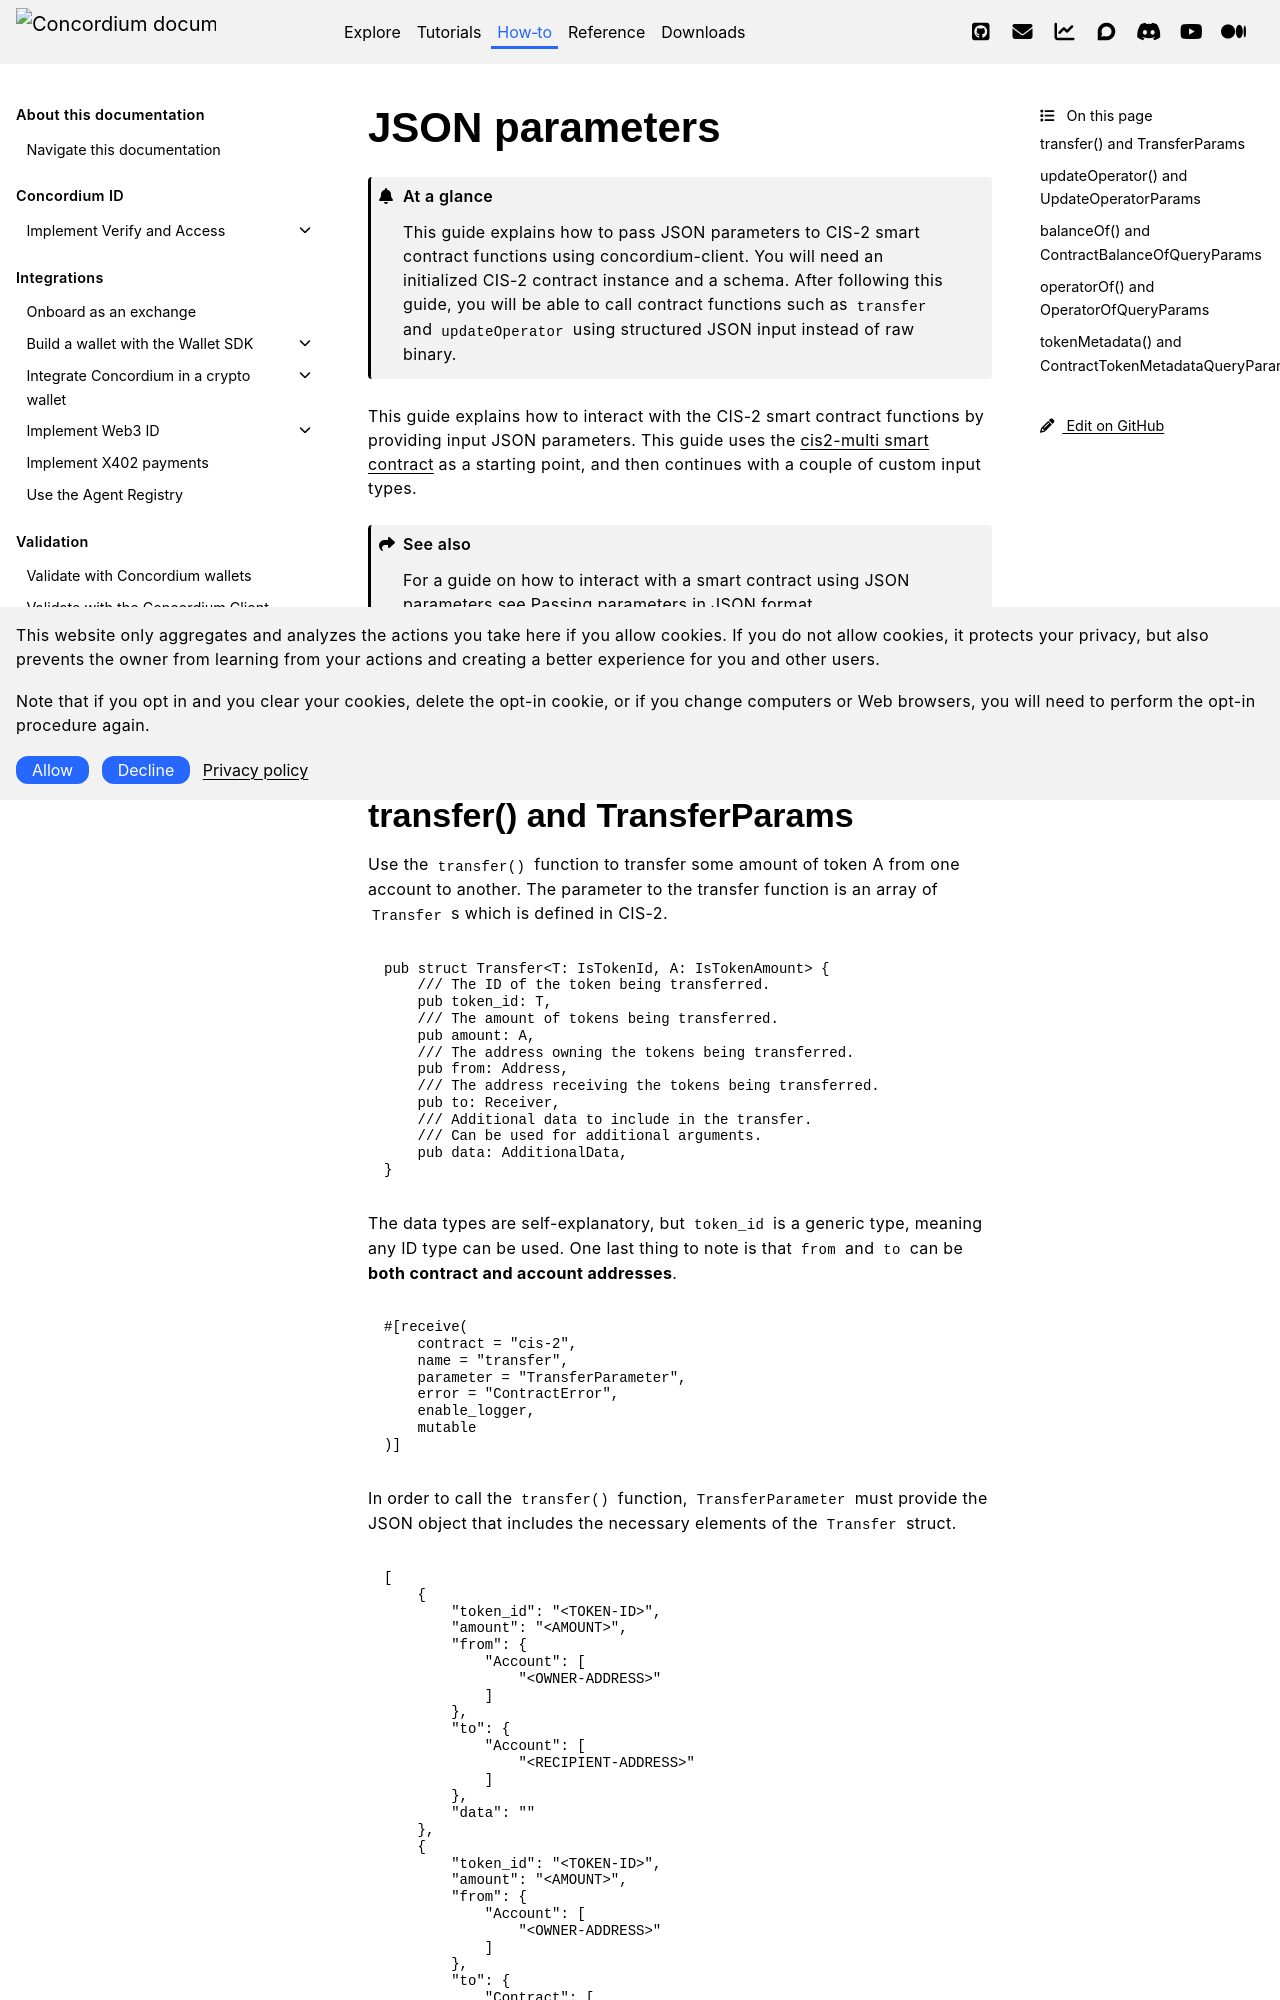

repository: Concordium/concordium.github.io · page: en/mainnet/how-to/smart-contracts/json-params.html · generator: sphinx

.. _json-params:

===============
JSON parameters
===============

.. admonition:: At a glance

   This guide explains how to pass JSON parameters to CIS-2 smart contract functions using concordium-client. You will need an initialized CIS-2 contract instance and a schema. After following this guide, you will be able to call contract functions such as ``transfer`` and ``updateOperator`` using structured JSON input instead of raw binary.

This guide explains how to interact with the CIS-2 smart contract functions by providing input JSON parameters. This guide uses the `cis2-multi smart contract <https://github.com/Concordium/concordium-rust-smart-contracts/tree/main/examples/cis2-multi>`__ as a starting point, and then continues with a couple of custom input types.

.. seealso::

   For a guide on how to interact with a smart contract using JSON parameters see :ref:`interact-instance-json-parameters`.

A smart contract implementing CIS-2 must export the following functions: ``transfer()``, ``updateOperator()``, ``balanceOf()``, ``operatorOf()``, and ``tokenMetadata()``. This topic briefly describes what the required functions do and how to interact with them using JSON parameters one by one.
